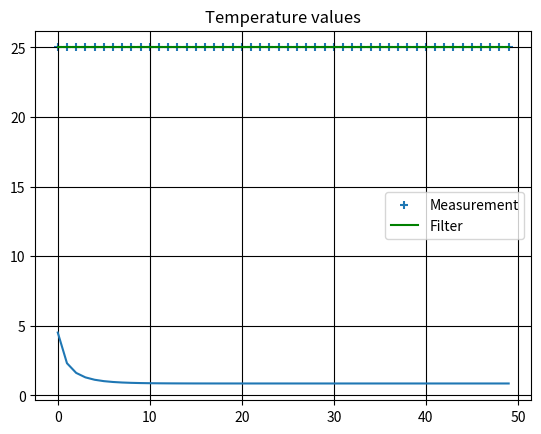

Python code for this plot:
import numpy as np
import matplotlib.pyplot as plt

def update(mu1,var1,mu2,var2):
    mu = (mu1*var2 + mu2*var1)/(var1+var2)
    var = 1/((1/var1)+(1/var2))
    return mu,var

def predict(a,b,c,d):
    return (a+c,b+d)

class TempSensor(object):
    def __init__(self,ti,change,noise):
        self.temp = ti
        self.change = change
        self.noise = np.sqrt(noise)

    def sense(self):
        self.temp = self.temp+self.change
        return self.temp+self.change*np.random.randn()

T=[25,1000] #Initial estimate of the temperature
change=0
noise = 2.13**2
movement_error=0.2
temp = TempSensor(T[0],change,noise)
Ts=[]
Zs=[]
Vs=[]
N=50

for i in range(N):
    Z = temp.sense()
    Zs.append(Z)

    T = update(T[0],T[1],Z,noise)
    Ts.append(T[0])
    Vs.append(T[1])
    T = predict(T[0],T[1],change,movement_error)

plt.scatter(range(N),Zs,marker='+',label='Measurement')
plt.plot(Ts,'green',label='Filter')
plt.title('Temperature values')
plt.legend(loc='best')
plt.grid(True,color='black')
plt.show()
plt.plot(Vs)
plt.show()

